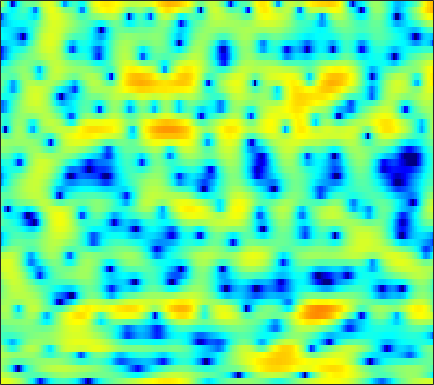

Source data for this figure (header and first rows):
4.6762, 4.6269, 4.5073, 4.2948, 4.0662, 3.6943, 3.2311, 2.8235, 2.1826, 1.4037, 0.4616, -0.37514, -1.6926, -3.2937, -4.7387, -7.1441, -10.353, -13.518, -17.801, -15.92, -11.905, -9.6251, -7.4035, -5.7937
2.967, 2.65, 2.176, 1.655, 1.245, 0.6924, 0.1522, -0.2285, -0.6892, -1.09, -1.43, -1.645, -1.895, -2.101, -2.223, -2.33, -2.35, -2.301, -2.13, -1.845, -1.47, -1.15, -0.704, -0.2609
1.088, 0.3295, -0.946, -2.596, -4.17, -6.965, -11.21, -16.74, -32.89, -14.71, -9.476, -7.085, -4.835, -3.209, -2.253, -1.223, -0.3982, 0.1187, 0.7031, 1.194, 1.608, 1.875, 2.177, 2.427
1.242, 0.9342, 0.4391, -0.1183, -0.5491, -1.105, -1.572, -1.813, -1.959, -1.892, -1.659, -1.406, -1.027, -0.6417, -0.3697, -0.0477, 0.2135, 0.3678, 0.5298, 0.643, 0.7234, 0.7678, 0.8099, 0.8343
2.139, 1.926, 1.607, 1.297, 1.09, 0.8726, 0.7405, 0.7068, 0.734, 0.8191, 0.9292, 1.007, 1.073, 1.052, 0.9664, 0.7362, 0.3409, -0.07053, -0.7801, -1.652, -2.605, -3.259, -3.841, -3.855
1.244, 0.3765, -1.01, -2.551, -3.648, -4.527, -4.231, -3.364, -1.914, -0.5327, 0.6095, 1.29, 1.951, 2.336, 2.448, 2.36, 1.969, 1.46, 0.4599, -0.9897, -2.965, -4.768, -6.913, -6.801
-2.394, -3.293, -4.81, -6.66, -8.11, -9.35, -8.781, -7.406, -5.34, -3.541, -2.102, -1.238, -0.3452, 0.2987, 0.6401, 0.9234, 1.042, 1.045, 0.9649, 0.8242, 0.688, 0.6273, 0.6575, 0.8406
-2.814, -2.905, -3.064, -3.208, -3.264, -3.234, -3.063, -2.839, -2.445, -1.992, -1.527, -1.199, -0.8114, -0.4932, -0.3011, -0.1025, 0.03926, 0.1206, 0.2079, 0.2983, 0.4104, 0.5222, 0.7189, 0.9764
-2.074, -1.841, -1.587, -1.386, -1.261, -1.112, -0.9599, -0.8454, -0.6945, -0.5489, -0.4147, -0.3353, -0.2714, -0.2586, -0.2935, -0.4, -0.5487, -0.681, -0.8572, -0.9821, -0.9926, -0.9055, -0.6523, -0.2404
-0.6236, -0.2818, 0.03553, 0.2078, 0.2609, 0.2671, 0.2508, 0.2462, 0.2725, 0.3552, 0.4645, 0.53, 0.5626, 0.4591, 0.2639, -0.2012, -0.9347, -1.688, -2.965, -4.45, -5.785, -6.201, -5.539, -3.928
0.8913, 1.26, 1.392, 1.112, 0.6352, -0.3433, -1.562, -2.421, -2.908, -2.286, -1.026, -0.08496, 0.8993, 1.473, 1.597, 1.345, 0.5865, -0.3519, -2.163, -4.803, -8.111, -9.811, -8.333, -5.23
1.581, 1.93, 1.988, 1.522, 0.7934, -0.835, -3.44, -6.038, -8.469, -5.829, -2.365, -0.4465, 1.333, 2.385, 2.81, 2.979, 2.736, 2.348, 1.598, 0.6789, -0.2484, -0.8837, -1.605, -2.193
0.7568, 1.176, 1.53, 1.654, 1.61, 1.42, 1.179, 1.037, 1.001, 1.198, 1.549, 1.855, 2.208, 2.433, 2.481, 2.363, 2.033, 1.646, 0.9422, 0.03975, -1.1, -2.111, -3.735, -5.852
-0.1936, 0.4055, 1.069, 1.577, 1.856, 2.132, 2.309, 2.387, 2.45, 2.463, 2.429, 2.375, 2.242, 2.029, 1.809, 1.423, 0.933, 0.4886, -0.2109, -1.047, -2.055, -2.933, -4.278, -5.847
-0.7831, 0.08483, 1.027, 1.753, 2.166, 2.557, 2.783, 2.852, 2.83, 2.68, 2.429, 2.178, 1.758, 1.266, 0.8593, 0.277, -0.3145, -0.7627, -1.344, -1.909, -2.452, -2.871, -3.446, -4.035
-0.08312, 0.8549, 1.83, 2.534, 2.905, 3.2, 3.287, 3.229, 2.987, 2.576, 1.999, 1.454, 0.606, -0.3739, -1.171, -2.263, -3.292, -3.919, -4.452, -4.573, -4.359, -4.079, -3.671, -3.307
1.875, 2.491, 3.128, 3.54, 3.708, 3.74, 3.558, 3.282, 2.728, 1.966, 0.9818, 0.1001, -1.28, -2.955, -4.463, -6.945, -10.28, -13.51, -16.58, -13.25, -9.385, -7.24, -5.122, -3.614
3.312, 3.623, 3.913, 4.027, 3.981, 3.733, 3.264, 2.753, 1.851, 0.7061, -0.6617, -1.801, -3.441, -5.121, -6.378, -8.04, -9.648, -10.64, -10.96, -9.652, -7.509, -5.955, -4.189, -2.83
3.724, 3.953, 4.13, 4.145, 4.023, 3.663, 3.031, 2.361, 1.166, -0.4383, -2.526, -4.486, -7.624, -10.85, -11.98, -10.8, -8.704, -7.288, -5.66, -4.25, -3.007, -2.164, -1.24, -0.5715
2.007, 2.384, 2.767, 2.986, 3.024, 2.871, 2.459, 1.957, 0.998, -0.3416, -2.147, -3.848, -6.563, -9.236, -9.95, -8.345, -5.916, -4.295, -2.55, -1.159, -0.1063, 0.5089, 1.105, 1.424
-2.876, -2.065, -1.099, -0.3407, 0.07155, 0.4081, 0.5059, 0.4265, 0.1313, -0.3432, -0.9295, -1.391, -1.944, -2.288, -2.345, -2.096, -1.558, -1.039, -0.3011, 0.4143, 1.067, 1.462, 1.853, 2.06
-9.051, -7.096, -5.075, -3.586, -2.768, -1.993, -1.515, -1.315, -1.208, -1.237, -1.329, -1.416, -1.495, -1.488, -1.391, -1.151, -0.7788, -0.4294, 0.1167, 0.68, 1.24, 1.622, 2.045, 2.352
-9.261, -7.494, -5.671, -4.379, -3.668, -3.02, -2.659, -2.533, -2.515, -2.623, -2.807, -2.959, -3.101, -3.134, -3.042, -2.749, -2.24, -1.734, -0.9331, -0.05731, 0.7931, 1.396, 2.114, 2.701
-4.371, -4.049, -3.641, -3.351, -3.232, -3.216, -3.38, -3.627, -4.127, -4.794, -5.598, -6.231, -7.079, -7.759, -8.067, -7.881, -6.914, -5.752, -3.944, -2.099, -0.4066, 0.7055, 1.966, 2.967
-1.865, -2.27, -2.795, -3.239, -3.574, -4.053, -4.649, -5.273, -6.397, -7.928, -9.88, -11.57, -13.97, -16.53, -19.17, -26.01, -20.29, -13.82, -8.235, -4.404, -1.558, 0.1318, 1.887, 3.195
-2.287, -3.639, -5.314, -6.354, -6.544, -6.396, -6.32, -6.571, -7.514, -9.41, -12.71, -16.71, -28.87, -24.92, -18.89, -14.97, -11.57, -8.886, -5.54, -2.633, -0.2889, 1.135, 2.622, 3.707
-3.541, -6.594, -13.51, -26.76, -14.33, -8.735, -6.23, -5.263, -4.823, -5.079, -5.755, -6.383, -6.928, -6.662, -5.944, -4.546, -2.958, -1.772, -0.2666, 1.048, 2.151, 2.781, 3.391, 3.751
-1.266, -2.294, -3.429, -3.951, -3.804, -3.137, -2.299, -1.721, -1.118, -0.697, -0.416, -0.2595, 0.001995, 0.337, 0.6431, 1.127, 1.635, 1.989, 2.37, 2.611, 2.619, 2.459, 2.001, 1.261
-1.517, -1.631, -1.62, -1.462, -1.228, -0.8016, -0.2894, 0.1017, 0.6191, 1.093, 1.509, 1.793, 2.127, 2.408, 2.579, 2.752, 2.823, 2.8, 2.608, 2.205, 1.508, 0.7725, -0.6029, -2.562
-4.727, -4.149, -3.32, -2.467, -1.851, -1.058, -0.3114, 0.2057, 0.8426, 1.41, 1.912, 2.246, 2.613, 2.888, 3.034, 3.122, 3.069, 2.925, 2.564, 1.973, 1.13, 0.2984, -1.101, -2.869
-10.27, -8.28, -6.161, -4.459, -3.402, -2.217, -1.223, -0.5629, 0.219, 0.9164, 1.541, 1.956, 2.44, 2.834, 3.055, 3.232, 3.263, 3.171, 2.896, 2.423, 1.749, 1.091, 0.03532, -1.207
-11.58, -9.46, -7.205, -5.5, -4.479, -3.392, -2.52, -1.937, -1.199, -0.4536, 0.3106, 0.8826, 1.62, 2.28, 2.693, 3.12, 3.379, 3.456, 3.391, 3.134, 2.674, 2.21, 1.412, 0.4158
-8.187, -7.174, -6.05, -5.261, -4.896, -4.678, -4.666, -4.689, -4.516, -3.841, -2.666, -1.621, -0.2007, 1.044, 1.834, 2.676, 3.262, 3.551, 3.729, 3.694, 3.456, 3.163, 2.607, 1.864
-5.293, -4.723, -4.319, -4.357, -4.729, -5.805, -7.83, -10.36, -15.88, -15.38, -8.864, -5.558, -2.487, -0.3459, 0.848, 2.023, 2.818, 3.207, 3.507, 3.588, 3.494, 3.318, 2.98, 2.536
-2.114, -1.963, -1.979, -2.28, -2.72, -3.634, -4.923, -5.998, -7.084, -6.767, -5.076, -3.529, -1.671, -0.1656, 0.7057, 1.55, 2.091, 2.31, 2.407, 2.319, 2.11, 1.905, 1.639, 1.428
0.601, 0.4793, 0.2752, 0.01736, -0.2056, -0.5253, -0.8154, -0.9915, -1.065, -0.9251, -0.5793, -0.2156, 0.2918, 0.7409, 0.9993, 1.19, 1.178, 1.026, 0.5867, -0.1047, -1.01, -1.709, -2.46, -2.632
1.776, 1.414, 1.054, 0.8491, 0.7909, 0.8064, 0.8751, 0.93, 0.9978, 1.036, 1.055, 1.034, 0.9813, 0.8739, 0.7561, 0.5444, 0.1943, -0.1996, -1.024, -2.351, -4.519, -7.093, -13.26, -18.79
0.2283, -0.7527, -1.484, -1.349, -0.8507, -0.02505, 0.6942, 1.108, 1.4, 1.415, 1.148, 0.7711, 0.1091, -0.5853, -1.014, -1.312, -1.303, -1.242, -1.246, -1.566, -2.296, -3.037, -3.919, -3.948
-4.479, -9.533, -21.2, -9.287, -5.13, -1.954, -0.09104, 0.7592, 1.322, 1.284, 0.6063, -0.3527, -2.443, -5.705, -8.871, -9.922, -6.015, -3.516, -1.277, 0.08489, 0.8952, 1.281, 1.634, 1.956
-2.389, -3.707, -4.526, -3.962, -2.99, -1.553, -0.3174, 0.3562, 0.868, 0.9032, 0.4292, -0.2793, -1.762, -3.825, -5.255, -5.497, -3.661, -1.992, -0.1477, 1.168, 2.046, 2.476, 2.772, 2.868
-3.516, -3.999, -4.03, -3.49, -2.884, -1.923, -0.9639, -0.3482, 0.2909, 0.6972, 0.8707, 0.8487, 0.7104, 0.5265, 0.4667, 0.5494, 0.8706, 1.184, 1.641, 1.994, 2.187, 2.194, 2.04, 1.66
-11.58, -12.01, -9.669, -6.947, -5.24, -3.398, -1.945, -1.046, -0.03363, 0.7693, 1.382, 1.733, 2.085, 2.368, 2.519, 2.67, 2.765, 2.796, 2.743, 2.564, 2.214, 1.826, 1.149, 0.2597
-11.95, -12.42, -10.06, -7.41, -5.777, -3.996, -2.533, -1.559, -0.3965, 0.6245, 1.498, 2.073, 2.693, 3.159, 3.408, 3.62, 3.667, 3.604, 3.346, 2.889, 2.197, 1.509, 0.297, -1.235
-4.178, -4.737, -5.157, -5.239, -5.076, -4.609, -3.771, -2.899, -1.605, -0.2758, 0.9573, 1.76, 2.639, 3.273, 3.619, 3.894, 3.974, 3.893, 3.618, 3.111, 2.349, 1.562, 0.1795, -1.699
-1.865, -2.777, -4.251, -6.172, -7.995, -10.44, -10.21, -7.899, -4.565, -1.92, 0.05994, 1.159, 2.258, 3.002, 3.357, 3.604, 3.668, 3.611, 3.431, 3.123, 2.647, 2.16, 1.298, 0.1313
-0.9652, -1.74, -3.156, -5.169, -7.124, -9.933, -9.903, -7.493, -4.215, -1.7, 0.0612, 0.9899, 1.78, 2.147, 2.179, 2.007, 1.702, 1.517, 1.411, 1.526, 1.751, 1.915, 1.98, 1.832
-1.169, -1.307, -1.597, -1.938, -2.157, -2.246, -1.949, -1.497, -0.6774, 0.1412, 0.763, 1.04, 1.045, 0.56, -0.1607, -1.681, -3.88, -5.631, -6.295, -4.225, -1.718, -0.2279, 1.192, 2.085
-3.332, -2.966, -2.508, -2.057, -1.734, -1.268, -0.78, -0.4157, 0.05719, 0.4265, 0.6296, 0.6151, 0.3195, -0.3966, -1.284, -3.119, -5.919, -8.528, -9.706, -6.253, -2.856, -0.9909, 0.7979, 1.97
-7.497, -6.826, -5.776, -4.689, -3.909, -2.962, -2.139, -1.608, -1.028, -0.5884, -0.2709, -0.1416, -0.107, -0.2434, -0.4622, -0.8479, -1.199, -1.319, -1.147, -0.5579, 0.3156, 0.982, 1.795, 2.384
-15.71, -13.56, -10.54, -8.129, -6.712, -5.238, -4.132, -3.445, -2.728, -2.133, -1.6, -1.24, -0.7916, -0.369, -0.07609, 0.3069, 0.6971, 0.9917, 1.424, 1.882, 2.333, 2.627, 2.925, 3.068
-17.08, -14.48, -11.31, -9.026, -7.769, -6.592, -5.813, -5.413, -4.981, -4.545, -4.016, -3.483, -2.618, -1.637, -0.8696, 0.1229, 1.024, 1.637, 2.36, 2.963, 3.417, 3.668, 3.828, 3.795
-8.086, -8.005, -7.698, -7.337, -7.152, -7.149, -7.469, -8.002, -8.967, -9.97, -10.14, -9.189, -7.009, -4.666, -3.072, -1.248, 0.2705, 1.237, 2.294, 3.121, 3.732, 4.05, 4.285, 4.284
-5.456, -5.8, -6.141, -6.474, -6.821, -7.471, -8.542, -9.739, -12.38, -17.2, -24.7, -18.12, -11.33, -7.248, -4.999, -2.672, -0.8403, 0.2829, 1.528, 2.517, 3.285, 3.701, 4.081, 4.231
-5.903, -6.28, -6.542, -6.7, -6.829, -7.107, -7.58, -8.028, -8.717, -9.268, -9.268, -8.697, -7.371, -5.767, -4.558, -3.006, -1.584, -0.6057, 0.5877, 1.629, 2.502, 3.034, 3.559, 3.888
-10.26, -9.818, -8.661, -7.606, -6.994, -6.471, -6.159, -6.06, -5.918, -5.828, -5.658, -5.483, -5.147, -4.697, -4.304, -3.602, -2.65, -1.782, -0.5258, 0.73, 1.848, 2.573, 3.31, 3.804
-15.6, -11.94, -8.723, -6.99, -6.224, -5.526, -4.982, -4.644, -4.275, -3.997, -3.907, -4.047, -4.533, -5.419, -6.266, -7.24, -6.752, -5.189, -2.563, -0.197, 1.635, 2.676, 3.676, 4.254
-1.827, -2.818, -3.909, -4.923, -5.684, -6.257, -6.01, -5.236, -4.12, -3.146, -2.639, -2.605, -3.204, -4.784, -6.879, -11.66, -12.73, -7.603, -2.677, 0.4805, 2.568, 3.615, 4.487, 4.825
2.071, 0.3479, -2.309, -5.841, -9.723, -21.05, -16.38, -10.01, -5.742, -3.324, -1.923, -1.283, -0.8809, -0.8528, -0.9642, -0.9229, -0.4493, 0.2586, 1.479, 2.672, 3.646, 4.12, 4.377, 4.17
